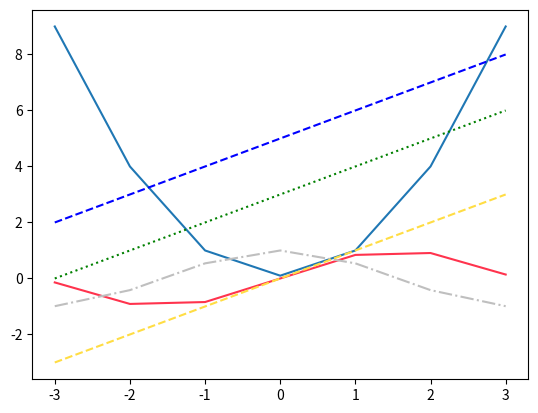

This chart was generated by the following Python code:
import matplotlib.pyplot as plt
import numpy as np

fig, ax = plt.subplots()

x = np.array([-3, -2, -1, 0, 1, 2, 3])
y = np.array([9, 4, 1, 0.1, 1, 4, 9])
ax.plot(x, y)
ax.plot(x, np.sin(x), color=(1.0, 0.2, 0.3), linestyle='-')
ax.plot(x, x + 5, color='blue', linestyle='--')
ax.plot(x, x + 3, color='g', linestyle=':')
ax.plot(x, np.cos(x), color='0.75', linestyle='-.')
ax.plot(x, x, color='#FFDD44', linestyle='--')
fig.show()
